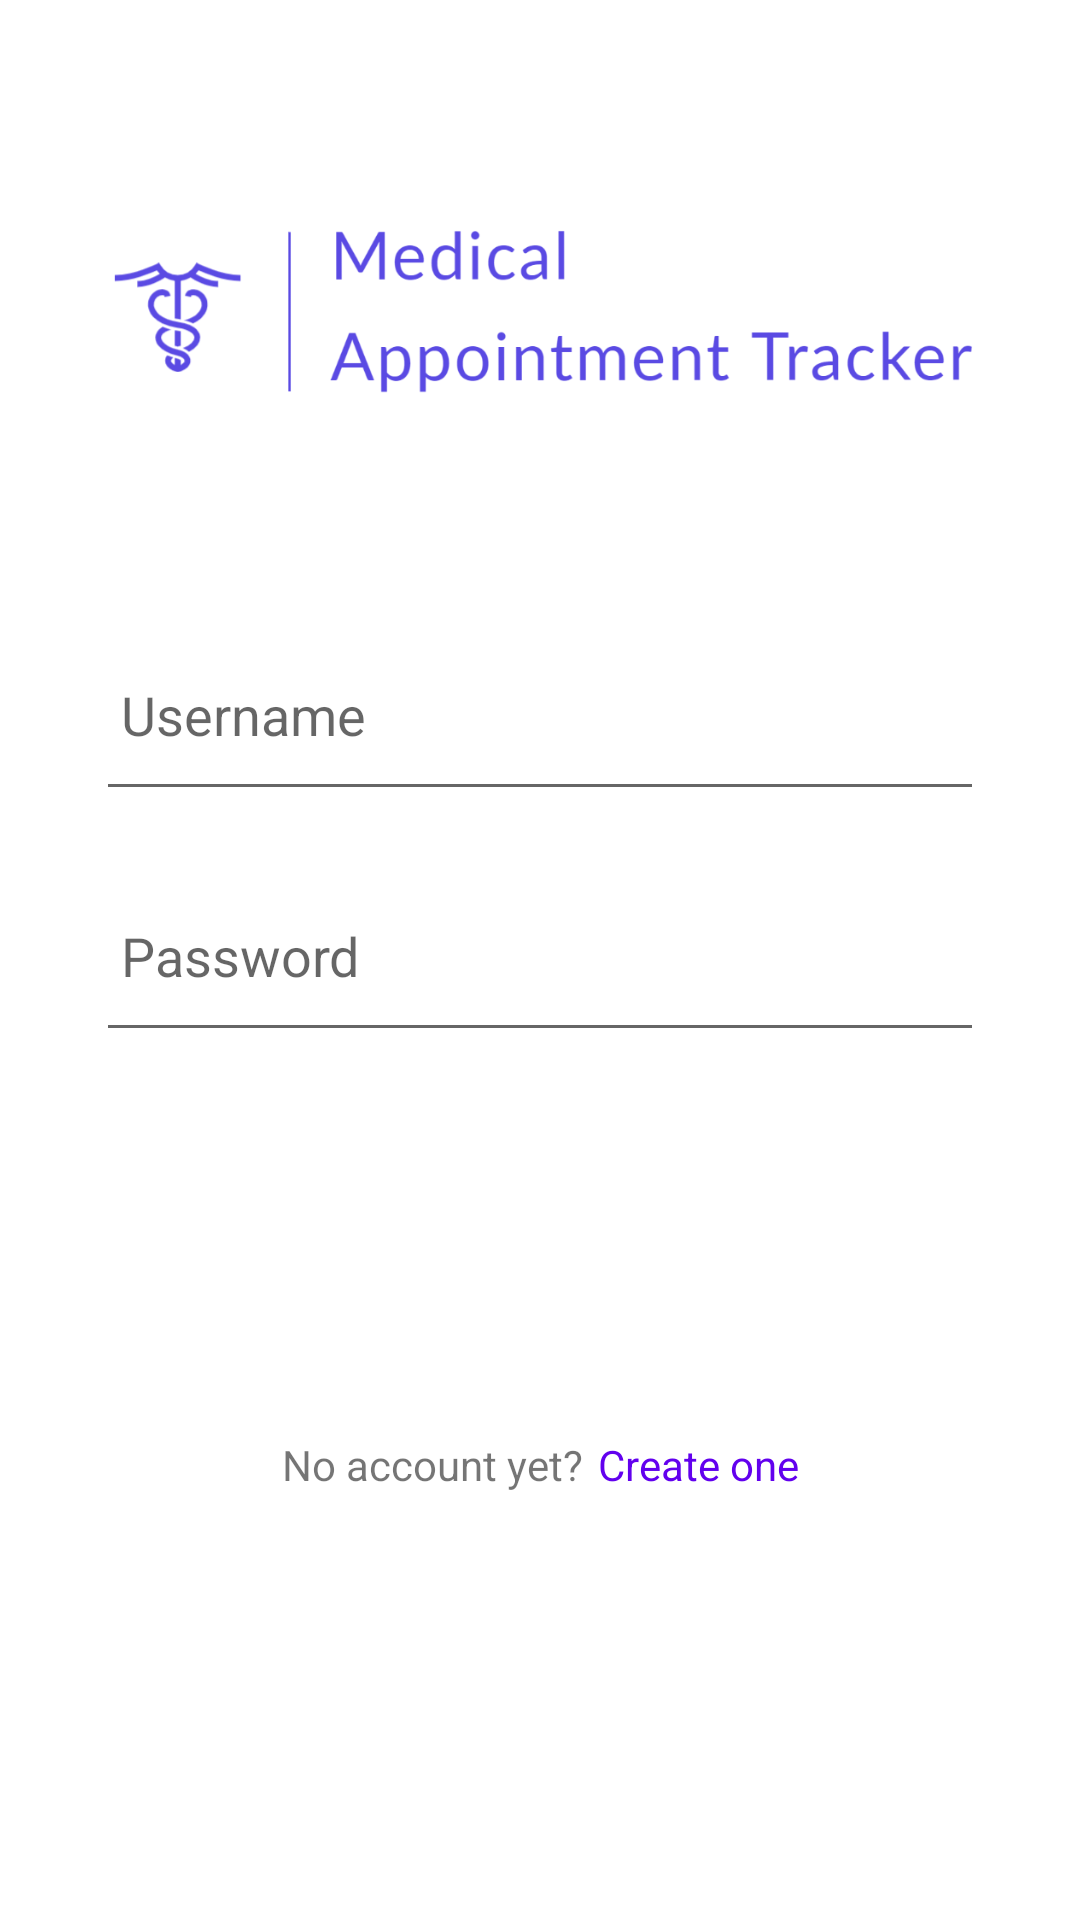

This screen was rendered from an Android layout file. Write that file and the resources it references.
<!-- AndroidManifest.xml: application theme Theme.MedicalAppointmentTracker -->
<!-- res/layout/activity_login.xml -->
<?xml version="1.0" encoding="utf-8"?>
<androidx.constraintlayout.widget.ConstraintLayout xmlns:android="http://schemas.android.com/apk/res/android"
    xmlns:app="http://schemas.android.com/apk/res-auto"
    xmlns:tools="http://schemas.android.com/tools"
    android:id="@+id/linearLayout"
    android:layout_width="match_parent"
    android:layout_height="match_parent"
    tools:context=".LoginActivity">


    <EditText
        android:id="@+id/UserName"
        android:layout_width="0dp"
        android:layout_height="wrap_content"
        android:layout_marginStart="32dp"
        android:layout_marginTop="32dp"
        android:layout_marginEnd="32dp"
        android:hint=" Username"
        android:paddingVertical="20dp"
        app:layout_constraintEnd_toEndOf="parent"
        app:layout_constraintStart_toStartOf="parent"
        app:layout_constraintTop_toBottomOf="@+id/imageView2" />

    <EditText
        android:id="@+id/Password"
        android:layout_width="0dp"
        android:layout_height="wrap_content"
        android:layout_marginStart="32dp"
        android:layout_marginTop="16dp"
        android:layout_marginEnd="32dp"
        android:hint=" Password"
        android:inputType="textPassword"
        android:paddingVertical="20dp"
        app:layout_constraintEnd_toEndOf="parent"
        app:layout_constraintStart_toStartOf="parent"
        app:layout_constraintTop_toBottomOf="@+id/UserName" />

    <Button
        android:id="@+id/LoginButton"
        android:layout_width="0dp"
        android:layout_height="wrap_content"
        android:layout_marginStart="32dp"
        android:layout_marginTop="64dp"
        android:layout_marginEnd="32dp"
        android:background="@drawable/button_bg"
        android:text="Login"
        android:textColor="#FFFFFF"
        app:layout_constraintEnd_toEndOf="parent"
        app:layout_constraintStart_toStartOf="parent"
        app:layout_constraintTop_toBottomOf="@+id/Password" />

    <TextView
        android:id="@+id/registerRedirect"
        android:layout_width="wrap_content"
        android:layout_height="wrap_content"
        android:layout_marginStart="5dp"
        android:text="Create one"
        android:textColor="@color/purple_500"
        android:textAlignment="center"
        app:layout_constraintBaseline_toBaselineOf="@+id/textView10"
        app:layout_constraintEnd_toEndOf="parent"
        app:layout_constraintHorizontal_bias="0.5"
        app:layout_constraintStart_toEndOf="@+id/textView10" />

    <TextView
        android:id="@+id/textView10"
        android:layout_width="wrap_content"
        android:layout_height="wrap_content"
        android:layout_marginTop="16dp"
        android:text="No account yet?"
        app:layout_constraintEnd_toStartOf="@+id/registerRedirect"
        app:layout_constraintHorizontal_bias="0.5"
        app:layout_constraintHorizontal_chainStyle="packed"
        app:layout_constraintStart_toStartOf="parent"
        app:layout_constraintTop_toBottomOf="@+id/LoginButton" />

    <ImageView
        android:id="@+id/imageView2"
        android:layout_width="0dp"
        android:layout_height="142dp"
        android:layout_marginStart="32dp"
        android:layout_marginTop="32dp"
        android:layout_marginEnd="32dp"
        app:layout_constraintEnd_toEndOf="parent"
        app:layout_constraintHorizontal_bias="0.489"
        app:layout_constraintStart_toStartOf="parent"
        app:layout_constraintTop_toTopOf="parent"
        app:srcCompat="@drawable/logo" />

</androidx.constraintlayout.widget.ConstraintLayout>
<!-- resources referenced by this layout -->
<resources>
  <!-- drawable logo: png bitmap (drawable, 43035 bytes) -->
  <style name="Theme.MedicalAppointmentTracker" parent="Theme.MaterialComponents.DayNight.DarkActionBar">
          
          <item name="colorPrimary">@color/purple_500</item>
          <item name="colorPrimaryVariant">@color/purple_700</item>
          <item name="colorOnPrimary">@color/white</item>
          
          <item name="colorSecondary">@color/teal_200</item>
          <item name="colorSecondaryVariant">@color/teal_700</item>
          <item name="colorOnSecondary">@color/black</item>
          
          <item name="android:statusBarColor" tools:targetApi="l">?attr/colorPrimaryVariant</item>
          
          <item name="fontFamily">@font/lato</item>
      </style>
  <!-- not gathered from this repository: default colours our renderer supplied (Android Studio template values) -->
  <color name="purple_500">#FF6200EE</color>
  <color name="purple_700">#FF3700B3</color>
  <color name="teal_200">#FF03DAC5</color>
  <color name="teal_700">#FF018786</color>
  <color name="black">#FF000000</color>
  <color name="white">#FFFFFFFF</color>
</resources>
